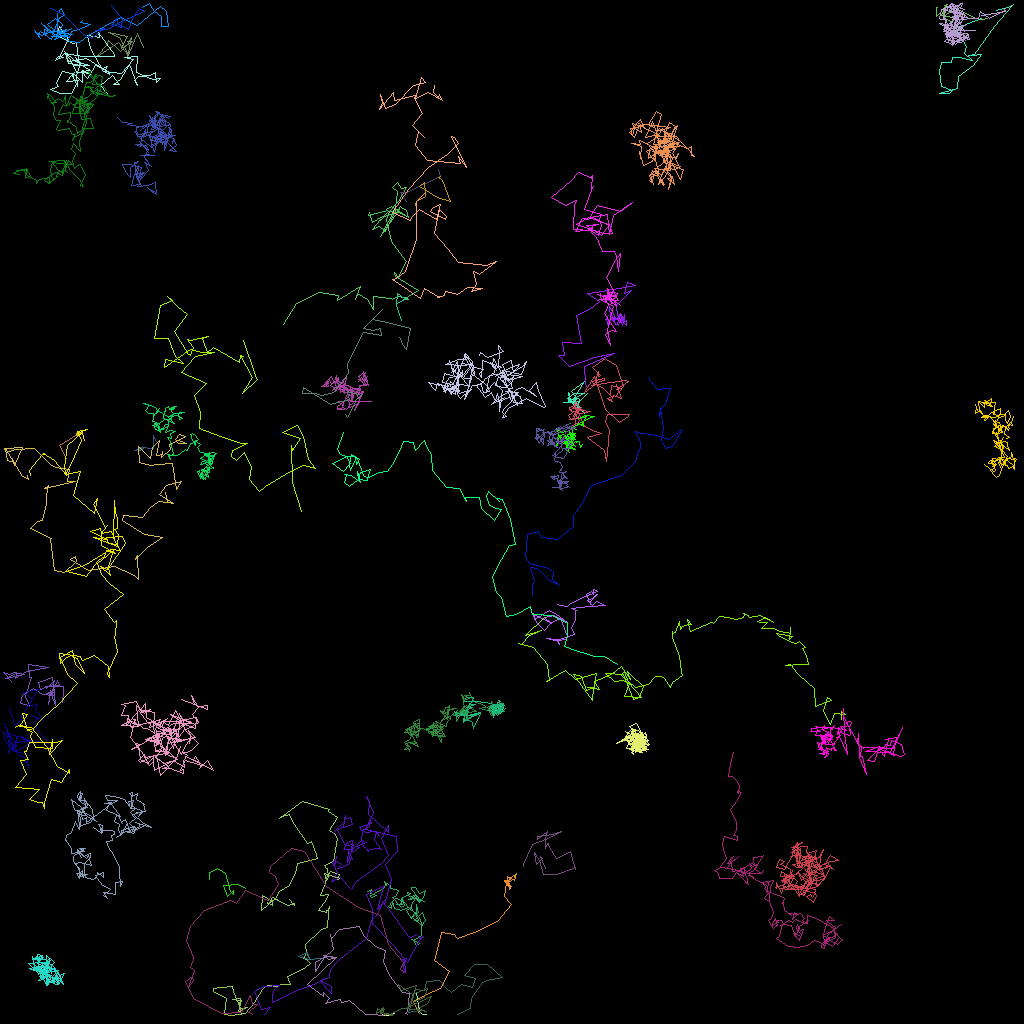

The data file committed next to this chart (first rows):
traj_idx, frame, x, y, z
12, 0, 17.36, 56.25, 0.0
12, 1, 17.9, 56.02, 0.0
12, 2, 16.69, 56.26, 0.0
12, 3, 17.55, 55.85, 0.0
12, 4, 19.12, 55.94, 0.0
12, 5, 19.1, 54.43, 0.0
12, 6, 19.51, 55.18, 0.0
300, 7, 37.91, 54.44, 0.0
302, 10, 37.9, 58.08, 0.0
2, 0, 26.09, 109.9, 0.0
2, 1, 26.18, 109, 0.0
2, 2, 27.12, 108.5, 0.0
2, 3, 28.16, 109.1, 0.0
2, 4, 28.45, 110.4, 0.0
2, 5, 28.76, 111.4, 0.0
2, 6, 29.11, 111.8, 0.0
2, 7, 29.11, 111.2, 0.0
2, 8, 28.37, 112, 0.0
2, 9, 27.93, 110.6, 0.0
2, 10, 29.81, 110.5, 0.0
2, 11, 30.66, 111, 0.0
7, 0, 15.9, 5.15, 0.0
7, 1, 16.55, 5.125, 0.0
7, 2, 15.09, 5.976, 0.0
7, 3, 15.89, 4.472, 0.0
7, 4, 13.53, 4.018, 0.0
7, 5, 15.06, 4.762, 0.0
7, 6, 15.97, 6.888, 0.0
7, 7, 14.69, 5.284, 0.0
7, 8, 12.13, 7.031, 0.0
7, 9, 12.24, 6.722, 0.0
7, 10, 13.21, 5.64, 0.0
7, 11, 13.54, 5.022, 0.0
7, 12, 14.98, 6.385, 0.0
7, 13, 15.92, 5.442, 0.0
7, 14, 16.38, 4.674, 0.0
7, 15, 15.9, 7.117, 0.0
7, 16, 17.13, 4.176, 0.0
7, 17, 17.86, 5.9, 0.0
19, 0, 68.15, 108.5, 0.0
19, 1, 67.48, 107.1, 0.0
19, 2, 67.74, 107.2, 0.0
19, 3, 67.02, 108, 0.0
19, 4, 66.78, 106.5, 0.0
19, 5, 67.32, 107.5, 0.0
19, 6, 67.88, 109.3, 0.0
19, 7, 69.52, 109.2, 0.0
19, 8, 70.27, 109, 0.0
19, 9, 71.93, 108.3, 0.0
19, 10, 71.87, 108.6, 0.0
19, 11, 71.31, 106.4, 0.0
19, 12, 69.52, 107.2, 0.0
19, 13, 68.68, 105.9, 0.0
19, 14, 68.61, 105.9, 0.0
19, 15, 68.54, 105.4, 0.0
19, 16, 68.34, 105.4, 0.0
19, 17, 68.18, 106, 0.0
19, 18, 68.11, 104.9, 0.0
19, 19, 68.36, 103.9, 0.0
19, 20, 67.11, 104.9, 0.0
... 5,571 more rows
